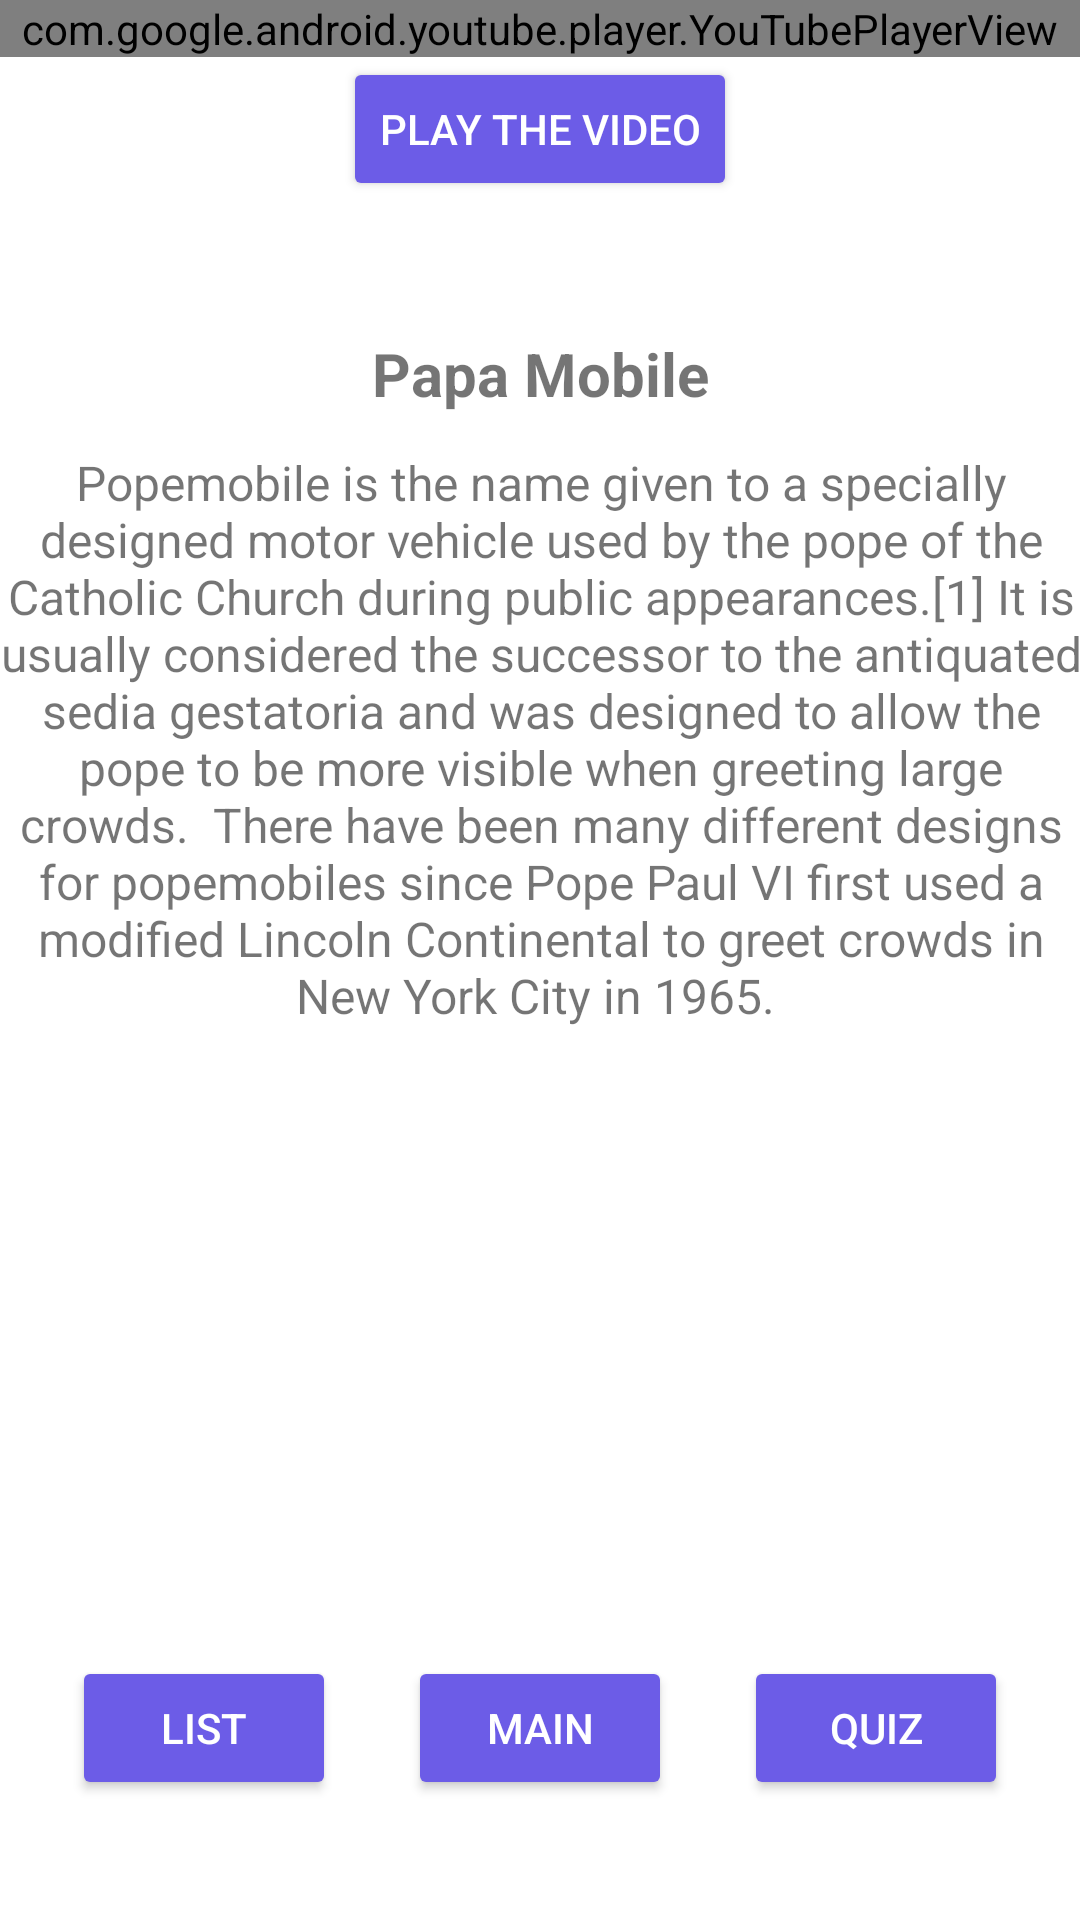

Write the Android layout XML for this screen, with the resource values it uses.
<!-- AndroidManifest.xml: application theme Theme.VeryGoodApp -->
<!-- res/layout/activity_list_element10.xml -->
<?xml version="1.0" encoding="utf-8"?>
<androidx.constraintlayout.widget.ConstraintLayout xmlns:android="http://schemas.android.com/apk/res/android"
    xmlns:app="http://schemas.android.com/apk/res-auto"
    xmlns:tools="http://schemas.android.com/tools"
    android:layout_width="match_parent"
    android:layout_height="match_parent"
    tools:context=".ListElement0">

    <TextView
        android:id="@+id/textView"
        android:layout_width="wrap_content"
        android:layout_height="wrap_content"
        android:layout_marginTop="44dp"
        android:text="Papa Mobile"
        android:textSize="20sp"
        android:textStyle="bold"
        app:layout_constraintEnd_toEndOf="parent"
        app:layout_constraintStart_toStartOf="parent"
        app:layout_constraintTop_toBottomOf="@+id/btnPlay" />

    <view
        android:id="@+id/youtubePlay"
        class="com.google.android.youtube.player.YouTubePlayerView"
        android:layout_width="0dp"
        android:layout_height="wrap_content"
        app:layout_constraintEnd_toEndOf="parent"
        app:layout_constraintHorizontal_bias="0.5"
        app:layout_constraintStart_toStartOf="parent"
        app:layout_constraintTop_toTopOf="parent" />

    <Button
        android:id="@+id/btnPlay"
        android:layout_width="wrap_content"
        android:layout_height="wrap_content"
        android:backgroundTint="#6c5ce7"
        android:text="Play The Video"
        android:textColor="@color/white"
        app:layout_constraintEnd_toEndOf="parent"
        app:layout_constraintHorizontal_bias="0.5"
        app:layout_constraintStart_toStartOf="parent"
        app:layout_constraintTop_toBottomOf="@+id/youtubePlay" />

    <TextView
        android:id="@+id/textView3"
        android:layout_width="369dp"
        android:layout_height="202dp"
        android:layout_marginTop="12dp"
        android:text="Popemobile is the name given to a specially designed motor vehicle used by the pope of the Catholic Church during public appearances.[1] It is usually considered the successor to the antiquated sedia gestatoria and was designed to allow the pope to be more visible when greeting large crowds.  There have been many different designs for popemobiles since Pope Paul VI first used a modified Lincoln Continental to greet crowds in New York City in 1965. "
        android:textAlignment="center"
        android:textSize="16sp"
        app:layout_constraintEnd_toEndOf="parent"
        app:layout_constraintStart_toStartOf="parent"
        app:layout_constraintTop_toBottomOf="@+id/textView" />

    <Button
        android:id="@+id/btnMain"
        android:layout_width="wrap_content"
        android:layout_height="wrap_content"
        android:layout_marginBottom="40dp"
        android:backgroundTint="#6c5ce7"
        android:text="Main"
        android:textColor="@color/white"
        app:layout_constraintBottom_toBottomOf="parent"
        app:layout_constraintEnd_toStartOf="@+id/btnQuiz"
        app:layout_constraintHorizontal_bias="0.5"
        app:layout_constraintStart_toEndOf="@+id/btnList" />

    <Button
        android:id="@+id/btnQuiz"
        android:layout_width="wrap_content"
        android:layout_height="wrap_content"
        android:layout_marginBottom="40dp"
        android:backgroundTint="#6c5ce7"
        android:text="Quiz"
        android:textColor="@color/white"
        app:layout_constraintBottom_toBottomOf="parent"
        app:layout_constraintEnd_toEndOf="parent"
        app:layout_constraintHorizontal_bias="0.5"
        app:layout_constraintStart_toEndOf="@+id/btnMain" />

    <Button
        android:id="@+id/btnList"
        android:layout_width="wrap_content"
        android:layout_height="wrap_content"
        android:layout_marginBottom="40dp"
        android:backgroundTint="#6c5ce7"
        android:text="List"
        android:textColor="@color/white"
        app:layout_constraintBottom_toBottomOf="parent"
        app:layout_constraintEnd_toStartOf="@+id/btnMain"
        app:layout_constraintHorizontal_bias="0.5"
        app:layout_constraintStart_toStartOf="parent" />

</androidx.constraintlayout.widget.ConstraintLayout>
<!-- resources referenced by this layout -->
<resources>
  <style name="Theme.VeryGoodApp" parent="Theme.MaterialComponents.DayNight.DarkActionBar">
          
          <item name="colorPrimary">@color/purple_500</item>
          <item name="colorPrimaryVariant">@color/purple_700</item>
          <item name="colorOnPrimary">@color/white</item>
          
          <item name="colorSecondary">@color/teal_200</item>
          <item name="colorSecondaryVariant">@color/teal_700</item>
          <item name="colorOnSecondary">@color/black</item>
          
          <item name="android:statusBarColor" tools:targetApi="l">?attr/colorPrimaryVariant</item>
          
      </style>
  <!-- not gathered from this repository: default colours our renderer supplied (Android Studio template values) -->
  <color name="purple_500">#FF6200EE</color>
  <color name="purple_700">#FF3700B3</color>
  <color name="teal_200">#FF03DAC5</color>
  <color name="teal_700">#FF018786</color>
  <color name="black">#FF000000</color>
  <color name="white">#FFFFFFFF</color>
</resources>
